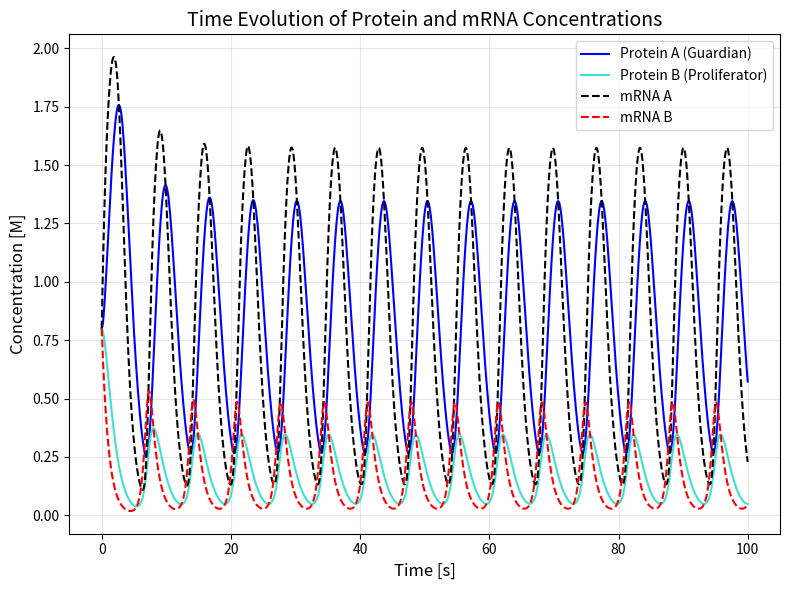
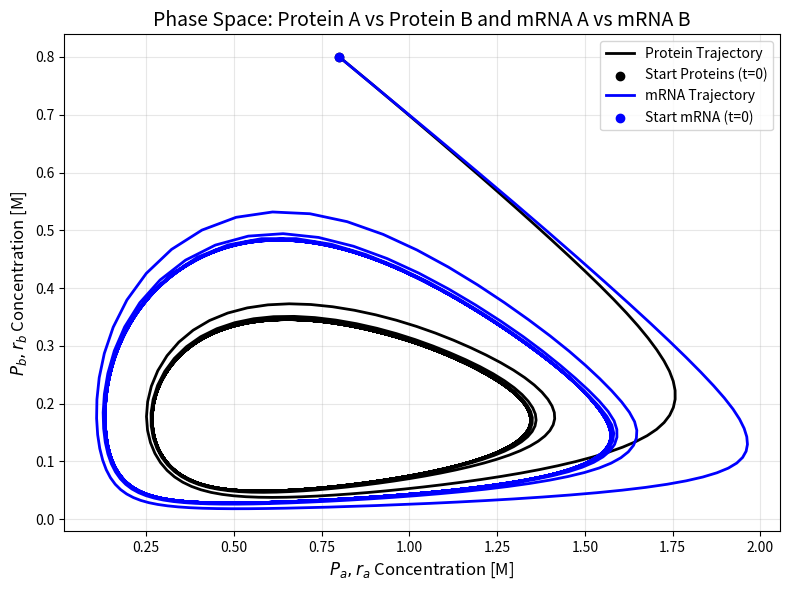
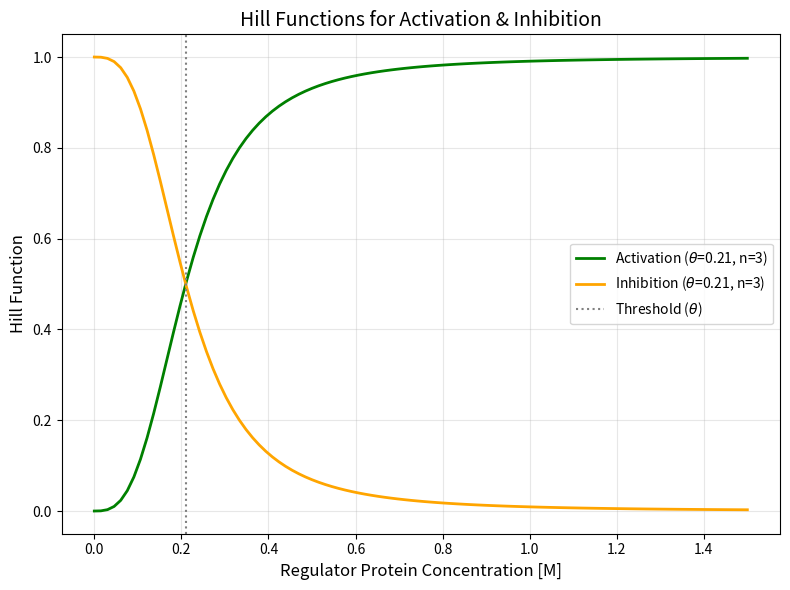
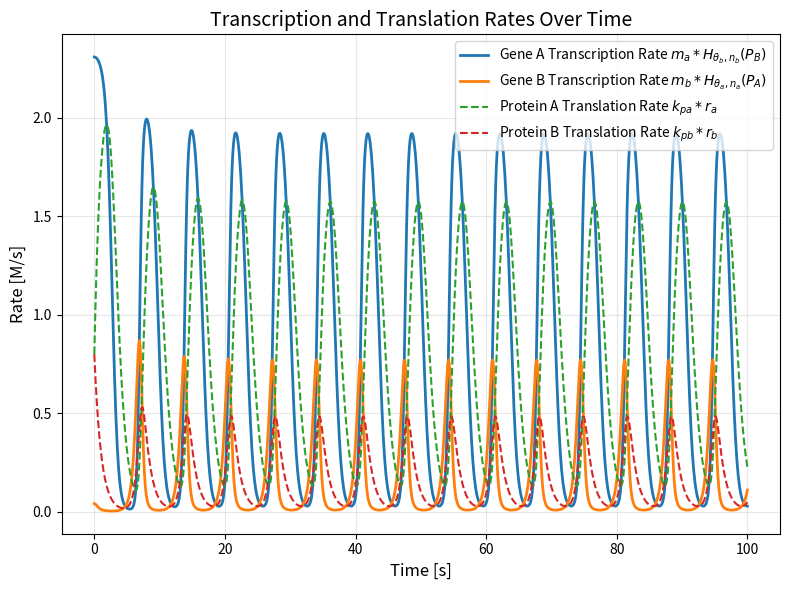
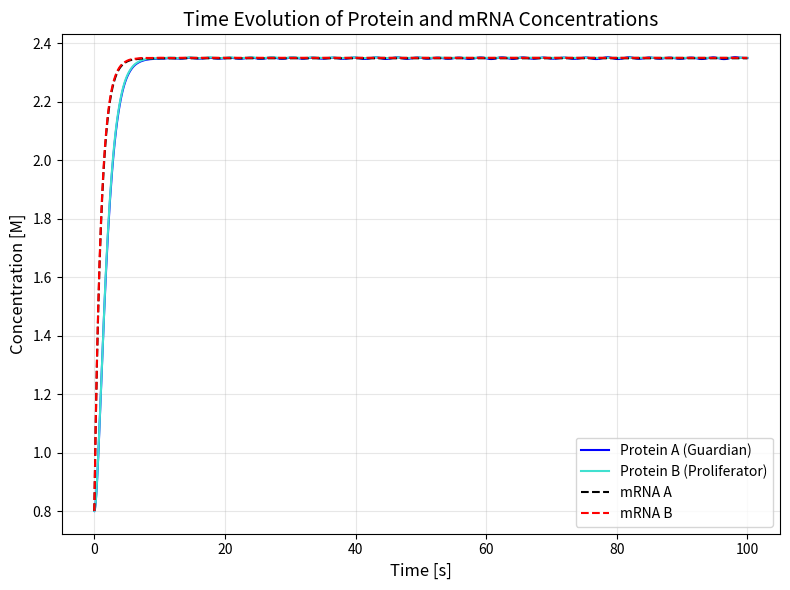
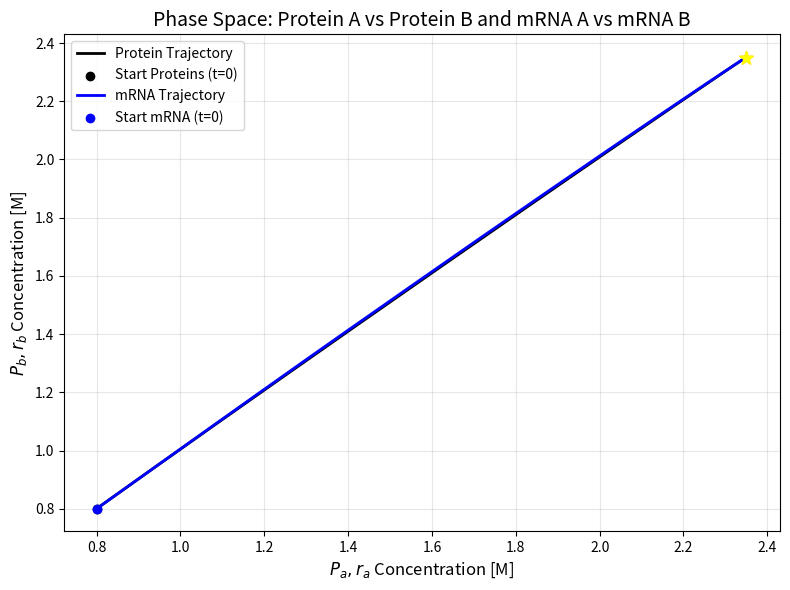
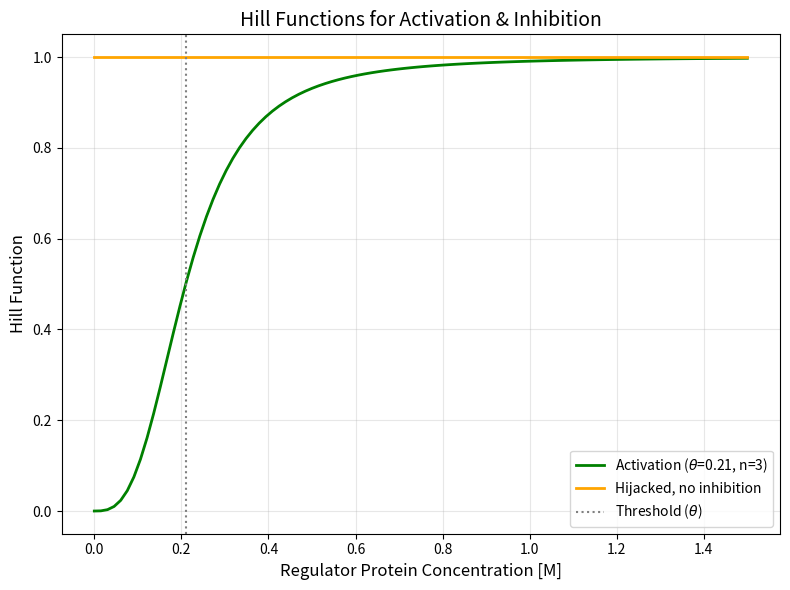
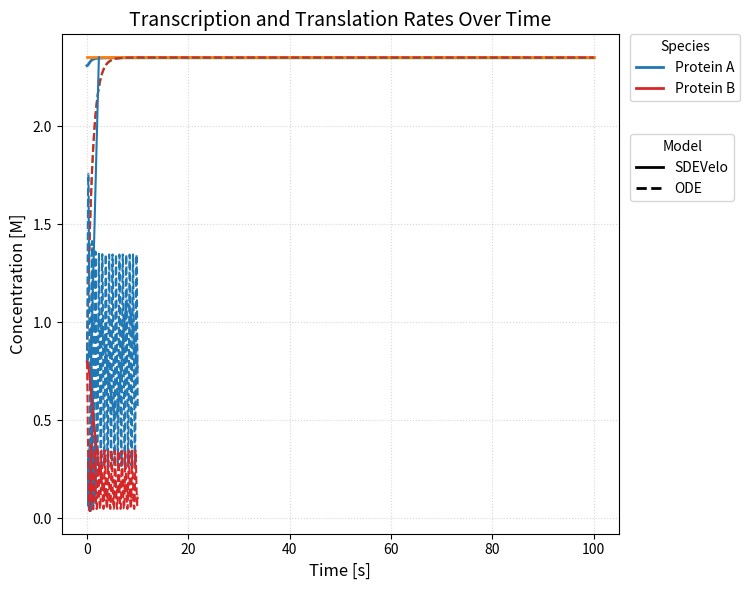
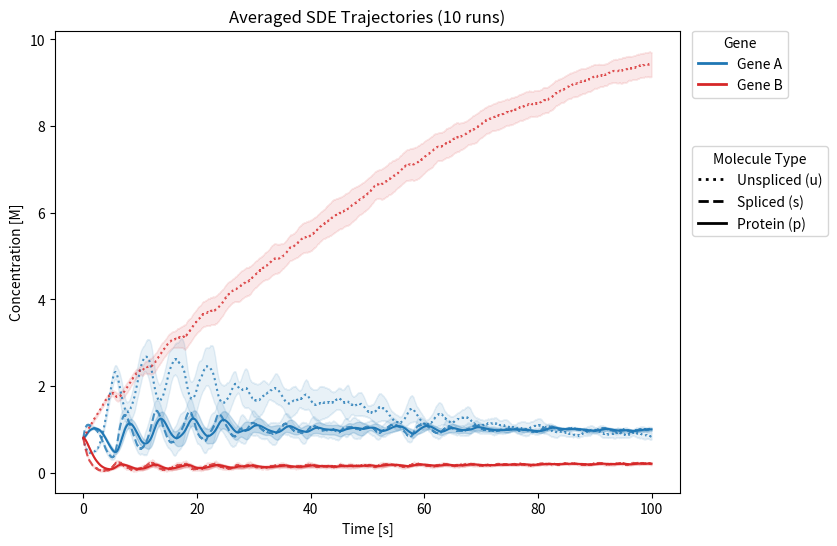

Reproduce these figures in Python, in order.
import os
import numpy as np
import matplotlib.pyplot as plt
from scipy.integrate import solve_ivp
from matplotlib.lines import Line2D


def get_letter_index(letter):
    """
    Helper function to convert a letter (A, C, G, U) to an index (0, 1, 2, 3).
    :param letter: A character representing a nucleotide.
    :return: An integer index corresponding to the nucleotide.
    """
    index = {"A": 0, "U": 1, "G": 2, "C": 3}
    return index.get(letter, ValueError)


def get_exon_intron_state(state):
    """
    Helper function to convert a state index to a string representation (Exon or Intron).
    :param state: An integer index representing the state.
    :return: A string 'Exon' or 'Intron' corresponding to the state.
    """
    index = {0: "E", 1: "I"}
    return index.get(state, "?")


def viterbi_algorithm(sequence, A, B, P):
    """
    Implements the Viterbi algorithm to find the most likely sequence of hidden states.
    :param sequence: The observed sequence (e.g., 'AGCGC').
    :param A: Transition probability matrix.
    :param B: Emission probability matrix.
    :param P: Initial state probabilities.
    :return: The most likely sequence of hidden states.
    """
    n_states = len(P)
    T = len(sequence)

    # Initialize the Viterbi matrix and backpointer
    V = np.zeros((n_states, T))
    backpointer = np.zeros((n_states, T), dtype=int) - 1

    # Initialization step
    for s in range(n_states):
        V[s, 0] = P[s] * B[s, get_letter_index(sequence[0])]

    # Recursion step
    for t in range(1, T):
        for s in range(n_states):
            max_prob = -1
            max_state = 0
            for s_prev in range(n_states):
                prob = (
                    V[s_prev, t - 1]
                    * A[s_prev, s]
                    * B[s, get_letter_index(sequence[t])]
                )
                if prob > max_prob:
                    max_prob = prob
                    max_state = s_prev
            V[s, t] = max_prob
            backpointer[s, t] = max_state

    # Termination step
    best_path_prob = -1
    best_last_state = 0
    for s in range(n_states):
        if V[s, T - 1] > best_path_prob:
            best_path_prob = V[s, T - 1]
            best_last_state = s

    # Backtrack to find the best path
    best_path = [best_last_state]
    for t in range(T - 2, 0, -1):
        best_path.append(backpointer[best_path[-1], t])

    best_path.append(-1)
    best_path.reverse()

    print(backpointer, V)

    for i, s in enumerate(best_path):
        best_path[i] = get_exon_intron_state(s)

    return best_path


def rna_vel(t, u, s, beta, gamma, c, a, b):
    """Calculate the RNA velocity based on the given parameters.
    dudt = alpha - b * u"""

    alpha = c / (1 + np.exp(b * (t - a)))

    dudt = alpha - beta * u

    dsdt = beta * u - gamma * s


def hill_activation(P, theta, n):
    """Calculate the Hill activation function."""
    return P**n / (theta**n + P**n)


def hill_inhibition(P, theta, n):
    """Calculate the Hill inhibition function."""
    return 1 - hill_activation(P, theta, n)


def patient_alpha_ode(t, y, hijack=None):
    """Calculate the derivatives of mRNA and protein for Patient Alpha."""
    ra, rb, P_a, P_b = y
    dra_dt = m_a * hill_activation(P_b, theta_b, n_b) - gamma_a * ra
    if hijack:
        drb_dt = m_b * 1 - gamma_b * rb  # no inhibition on rb
    else:
        drb_dt = m_b * hill_inhibition(P_a, theta_a, n_a) - gamma_b * rb
    dPa_dt = k_pa * ra - delta_pa * P_a
    dPb_dt = k_pb * rb - delta_pb * P_b
    return [dra_dt, drb_dt, dPa_dt, dPb_dt]

def concentration_overtime(sol, t, hijack=None):
    ra, rb, pA, pB = sol.y[0], sol.y[1], sol.y[2], sol.y[3]
    # pA, pB over time
    plt.figure(figsize=(8, 6))
    plt.plot(t, pA, label='Protein A (Guardian)', color = "blue", linewidth=1.5)
    plt.plot(t, pB, label='Protein B (Proliferator)', color = "turquoise", linewidth=1.5)
    plt.plot(t, ra, label='mRNA A',linewidth=1.5, color = "black", linestyle="--")
    plt.plot(t, rb, label='mRNA B', linewidth=1.5, color = "red", linestyle="--")
    plt.xlabel("Time [s]", fontsize=12)
    plt.ylabel("Concentration [M]", fontsize=12)
    plt.title("Time Evolution of Protein and mRNA Concentrations", fontsize=14)
    plt.legend()
    plt.grid(True, alpha=0.3)
    plt.tight_layout()
    if hijack:
        plt.savefig("plots/alpha_1_proteins_mrna_time_hijack.png", dpi=300)
    else:
        plt.savefig("plots/alpha_1_proteins_mrna_time.png", dpi=300)
    plt.show()

def phase_plots(sol, t, hijack=None):
    ra, rb, pA, pB = sol.y[0], sol.y[1], sol.y[2], sol.y[3]
    # phase plot pA vs pB and mRNA_A vs mRNA_B
    plt.figure(figsize=(8, 6))
    plt.plot(pA, pB, color="black", linewidth=2, label="Protein Trajectory")
    plt.scatter([pA[0]], [pB[0]], color="black", zorder=5, label="Start Proteins (t=0)")

    plt.plot(ra, rb, color="blue", linewidth=2, label="mRNA Trajectory")
    plt.scatter([ra[0]], [rb[0]], color="blue", zorder=5, label="Start mRNA (t=0)")
    plt.xlabel("$P_a, r_a$ Concentration [M]", fontsize=12)
    plt.ylabel("$P_b, r_b$ Concentration [M]", fontsize=12)
    plt.title("Phase Space: Protein A vs Protein B and mRNA A vs mRNA B", fontsize=14)
    plt.legend()
    plt.grid(True, alpha=0.3)
    plt.tight_layout()
    if hijack:
        plt.scatter(
        [ra[-1]],
        [rb[-1]],
        color="orange",
        zorder=5,
        s=100,
        marker="*",
        label="End (mRNA Equilibrium)")
        plt.scatter(
        [pA[-1]],
        [pB[-1]],
        color="yellow",
        zorder=5,
        s=100,
        marker="*",
        label="End (Proteins Equilibrium)")
        plt.savefig("plots/alpha_3_phase_space_hijack.png", dpi=300)     
    else:
        plt.savefig("plots/alpha_3_phase_space.png", dpi=300)
    plt.show()

def hill_plots(sol, t, hijack=None):
    ra, rb, pA, pB = sol.y[0], sol.y[1], sol.y[2], sol.y[3]
    # hill Functions
    P_vals = np.linspace(0, 1.5, 100)
    act = hill_activation(P_vals, theta_a, n_a)
    inh = hill_inhibition(P_vals, theta_a, n_a)

    plt.figure(figsize=(8, 6))
    plt.plot(
        P_vals,
        act,
        label=f"Activation ($\\theta$={theta_a}, n={n_a})",
        color="green",
        linewidth=2,
    )
    if hijack:
        plt.plot(
            P_vals,
            np.ones_like(P_vals),
            label=f"Hijacked, no inhibition",
            color="orange",
            linewidth=2,
        )
    else:
        plt.plot(
            P_vals,
            inh,
            label=f"Inhibition ($\\theta$={theta_a}, n={n_a})",
            color="orange",
            linewidth=2,
        )
    plt.axvline(x=theta_a, color="grey", linestyle=":", label="Threshold ($\\theta$)")
    plt.xlabel("Regulator Protein Concentration [M]", fontsize=12)
    plt.ylabel("Hill Function", fontsize=12)
    plt.title("Hill Functions for Activation & Inhibition", fontsize=14)
    plt.legend()
    plt.grid(True, alpha=0.3)
    plt.tight_layout()
    if hijack:
        plt.savefig("plots/alpha_4_hill_functions_hijack.png", dpi=300)
    else:
        plt.savefig("plots/alpha_4_hill_functions.png", dpi=300)
    plt.show()

def plot_rates(sol, t, hijack=None):
    ra, rb, pA, pB = sol.y[0], sol.y[1], sol.y[2], sol.y[3]
    # transcription rates over time (m_a, m_b, hill functions)
    transcription_rate_A = m_a * hill_activation(pB, theta_b, n_b)
    if hijack:
        transcription_rate_B = np.full_like(t, m_b)  # 1*m_b, no inhibition on B
    else:
        transcription_rate_B = m_b * hill_inhibition(pA, theta_a, n_a)

    # translation rates over time (k_pa, k_pb, mRNA concentrations)
    translation_rate_A = k_pa * ra
    translation_rate_B = k_pb * rb

    plt.figure(figsize=(8, 6))
    plt.plot(t, transcription_rate_A, label='Gene A Transcription Rate $m_a * H_{\\theta_b, n_b}(P_B)$', linewidth=2)
    plt.plot(t, transcription_rate_B, label='Gene B Transcription Rate $m_b * H_{\\theta_a, n_a}(P_A)$', linewidth=2)
    plt.plot(t, translation_rate_A, label='Protein A Translation Rate $k_{pa} * r_a$', linewidth=1.5, linestyle='--')
    plt.plot(t, translation_rate_B, label='Protein B Translation Rate $k_{pb} * r_b$', linewidth=1.5, linestyle='--')
    plt.xlabel("Time [s]", fontsize=12)
    plt.ylabel("Rate [M/s]", fontsize=12)
    plt.title("Transcription and Translation Rates Over Time", fontsize=14)
    plt.legend()
    plt.grid(True, alpha=0.3)
    plt.tight_layout()
    if hijack:
        plt.savefig("plots/alpha_5_rates_hijack.png", dpi=300)
    else:
        plt.savefig("plots/alpha_5_rates.png", dpi=300)
    plt.show()

def solve_sde_velo(dt, steps):
    t = np.linspace(0, steps * dt, steps)

    # empty arrays:
    u = np.zeros((2, steps))
    s = np.zeros((2, steps))
    p = np.zeros((2, steps))

    # initial concentrations:
    u[:, 0] = 0.8
    s[:, 0] = 0.8
    p[:, 0] = 0.8

    for i in range(steps - 1):
        alpha = c / (1 + np.exp(b * (t[i] - a)))
        activation_of_A = hill_activation(p[1, i], theta[1], n[1])
        inhibition_of_B = hill_inhibition(p[0, i], theta[0], n[0])

        beta_star = np.array([beta[0] * activation_of_A, beta[1] * inhibition_of_B])

        dW1 = np.random.normal(0, np.sqrt(dt), 2)
        dW2 = np.random.normal(0, np.sqrt(dt), 2)

        du = (alpha - beta_star * u[:, i]) * dt + sigma_1 * dW1
        u[:, i + 1] = np.maximum(0, u[:, i] + du)

        ds = (beta_star * u[:, i] - gamma * s[:, i]) * dt + sigma_2 * dW2
        s[:, i + 1] = np.maximum(0, s[:, i] + ds)

        dp = (k_P * s[:, i] - delta * p[:, i]) * dt
        p[:, i + 1] = np.maximum(0, p[:, i] + dp)

    return u, s, p, t


def plot_ode_sdevelo(sol_ode, sol_sde, label_ode, label_sde, savefig=None):
    ra, rb, pA, pB = sol_ode.y
    u, s, p, t = sol_sde
    plt.plot(p[0], p[1], label=label_sde, color="tab:red")
    # plt.axvline(theta[0], color="gray", linestyle="--", label="Binding Threshold (θ)")
    # plt.axhline(theta[1], color="gray", linestyle="--")
    plt.plot(sol_ode.y[2], sol_ode.y[3], label=label_ode, color="tab:blue")

    plt.xlabel("Protein A Concentration [M]")
    plt.ylabel("Protein B Concentration [M]")
    plt.legend()
    plt.grid(True, which="both", linestyle=":", alpha=0.5)

    # plt.scatter(p[0, -1], p[1, -1], color="black", zorder=5)
    # plt.annotate(
    #     "Final State", (p[0, -1], p[1, -1]), textcoords="offset points", xytext=(10, -10)
    # )
    if savefig is not None:
        plt.savefig(f"plots/{savefig}")
    plt.show()


def sdevelo_multiplot(n_runs, dt, steps, savefig=None):
    t = np.linspace(0, steps * dt, steps)
    all_results = [solve_sde_velo(dt, steps) for _ in range(n_runs)]
    protein_runs = np.array([res[2] for res in all_results])
    mean_p = np.mean(protein_runs, axis=0)
    err_p = 1.96 * (np.std(protein_runs, axis=0) / np.sqrt(n_runs))

    plt.plot(t, mean_p[0], color="tab:blue")
    plt.fill_between(
        t, mean_p[0] - err_p[0], mean_p[0] + err_p[0], color="tab:blue", alpha=0.2
    )
    plt.plot(t, sol_alpha_regular.y[2], color="tab:blue", linestyle="--")

    plt.plot(t, mean_p[1], color="tab:red")
    plt.fill_between(
        t, mean_p[1] - err_p[1], mean_p[1] + err_p[1], color="tab:red", alpha=0.2
    )
    plt.plot(t, sol_alpha_regular.y[3], color="tab:red", linestyle="--")

    species_handles = [
        Line2D([0], [0], color="tab:blue", lw=2, label="Protein A"),
        Line2D([0], [0], color="tab:red", lw=2, label="Protein B"),
    ]
    model_handles = [
        Line2D([0], [0], color="black", lw=2, linestyle="-", label="SDEVelo"),
        Line2D([0], [0], color="black", lw=2, linestyle="--", label="ODE"),
    ]

    ax = plt.gca()

    plt.subplots_adjust(right=0.78)

    leg_species = ax.legend(
        handles=species_handles,
        title="Species",
        loc="upper left",
        bbox_to_anchor=(1.02, 1.00),
        borderaxespad=0.0,
    )
    ax.add_artist(leg_species)

    ax.legend(
        handles=model_handles,
        title="Model",
        loc="upper left",
        bbox_to_anchor=(1.02, 0.80),
        borderaxespad=0.0,
    )

    plt.xlabel("Time [s]")
    plt.ylabel("Concentration [M]")

    if savefig is not None:
        plt.savefig(f"plots/{savefig}")
    plt.show()


def plot_sdevelo_concentrations(n_runs: int, dt: float, steps: int):
    all_u = np.zeros((n_runs, 2, steps))
    all_s = np.zeros((n_runs, 2, steps))
    all_p = np.zeros((n_runs, 2, steps))

    for i in range(n_runs):
        u, s, p, t = solve_sde_velo(dt, steps)
        all_u[i] = u
        all_s[i] = s
        all_p[i] = p

    # 2. Calculate Means and Standard Errors
    mean_u = np.mean(all_u, axis=0)
    mean_s = np.mean(all_s, axis=0)
    mean_p = np.mean(all_p, axis=0)

    # 95% Confidence Interval (1.96 * Standard Error)
    err_u = 1.96 * (np.std(all_u, axis=0) / np.sqrt(n_runs))
    err_s = 1.96 * (np.std(all_s, axis=0) / np.sqrt(n_runs))
    err_p = 1.96 * (np.std(all_p, axis=0) / np.sqrt(n_runs))

    # 3. Plotting
    fig, ax = plt.subplots(figsize=(10, 6))

    # Define styling: Colors for genes, linestyles for molecule types
    styles = [
        {"mean": mean_u, "err": err_u, "ls": ":", "alpha_line": 0.8, "alpha_fill": 0.1},
        {
            "mean": mean_s,
            "err": err_s,
            "ls": "--",
            "alpha_line": 0.8,
            "alpha_fill": 0.1,
        },
        {"mean": mean_p, "err": err_p, "ls": "-", "alpha_line": 1.0, "alpha_fill": 0.2},
    ]

    colors = ["tab:blue", "tab:red"]  # Gene A, Gene B

    # Loop through genes and styles to plot lines and fill_betweens
    for gene_idx, color in enumerate(colors):
        for style in styles:
            # Plot mean line
            ax.plot(
                t,
                style["mean"][gene_idx],
                color=color,
                linestyle=style["ls"],
                alpha=style["alpha_line"],
            )
            # Plot shaded error region
            ax.fill_between(
                t,
                style["mean"][gene_idx] - style["err"][gene_idx],
                style["mean"][gene_idx] + style["err"][gene_idx],
                color=color,
                alpha=style["alpha_fill"],
            )

    # 4. Create Custom Legends
    gene_handles = [
        Line2D([0], [0], color="tab:blue", lw=2, label="Gene A"),
        Line2D([0], [0], color="tab:red", lw=2, label="Gene B"),
    ]

    molecule_handles = [
        Line2D([0], [0], color="black", lw=2, linestyle=":", label="Unspliced (u)"),
        Line2D([0], [0], color="black", lw=2, linestyle="--", label="Spliced (s)"),
        Line2D([0], [0], color="black", lw=2, linestyle="-", label="Protein (p)"),
    ]

    # Adjust layout and add legends
    plt.subplots_adjust(right=0.75)

    leg_genes = ax.legend(
        handles=gene_handles,
        title="Gene",
        loc="upper left",
        bbox_to_anchor=(1.02, 1.00),
        borderaxespad=0.0,
    )
    ax.add_artist(leg_genes)

    ax.legend(
        handles=molecule_handles,
        title="Molecule Type",
        loc="upper left",
        bbox_to_anchor=(1.02, 0.75),
        borderaxespad=0.0,
    )

    plt.xlabel("Time [s]")
    plt.ylabel("Concentration [M]")
    plt.title(f"Averaged SDE Trajectories ({n_runs} runs)")

    plt.savefig("plots/Multirun_SDE_Trajectory.png", dpi=300, bbox_inches="tight")
    plt.show()


if __name__ == "__main__":
    np.random.seed(3)

    os.makedirs("plots/", exist_ok=True)

    ### Task 1: Patient alpha ###

    # (a) Identify the Regulatory Mechanism: Analyze the sequence AGCGC to infer which regulatory
    # mechanism (I or II) is active in this cell line.
    # * Hint: The classification of the total RNA-sequence data should be carried out using the Viterbi
    # algorithm. Use the HMM parameters specified in Tables 1, 2, and 3.

    sequence = "AGCGC"

    B = np.array(
        [[0.25, 0.25, 0.25, 0.25], [0.4, 0.4, 0.05, 0.15]]
    )  # Emission probabilities for the HMM states

    A = np.array(
        [[0.9, 0.1], [0.2, 0.8]]
    )  # Transition probabilities for the HMM states

    P = [0.5, 0.5]  # Initial state probabilities

    path = viterbi_algorithm(sequence, A, B, P)
    print(f"Most likely sequence of hidden states for {sequence}:", path)

    # (b) Based on the mechanism you identified for patient alpha, choose the appropriate mathematical
    # framework to model the gene regulation dynamics ODE model vs SDEVelo model. Also, the choice of
    # model formulation may depend on the observed mRNA status. Parameter values for these models are
    # given in Tables 4 and 5, respectively. Ensure to present relevant graphs/visualizations.

    # Trascription problem: use ODE (assumption: simple two-gene network)
    m_a, m_b = 2.35, 2.35  # unit
    gamma_a, gamma_b = 1, 1  # s-1
    k_pa, k_pb = 1.0, 1.0  # s-1
    theta_a, theta_b = 0.21, 0.21  # M
    n_a, n_b = (
        3,
        3,
    )  # hill coefficient (assumption: use hill and not PWL activation because of low n coefficients)
    delta_pa, delta_pb = 1.0, 1.0  # s-1
    mRNA_a, mRNA_b = 0.8, 0.8  # M
    P_a, P_b = 0.8, 0.8  # M

    t_eval = np.linspace(0, 100, 1000)
    y0 = [mRNA_a, mRNA_b, P_a, P_b]

    sol_alpha = solve_ivp(patient_alpha_ode, [0, 100], y0, t_eval=t_eval, args=(True,))
    sol_alpha_regular = solve_ivp(
        patient_alpha_ode, [0, 100], y0, t_eval=t_eval, args=(False,)
    )

    # regular
    concentration_overtime(sol_alpha_regular, t_eval, hijack=False)
    phase_plots(sol_alpha_regular, t_eval, hijack=False)
    hill_plots(sol_alpha_regular, t_eval, hijack=False)
    plot_rates(sol_alpha_regular, t_eval, hijack=False)

    # hijack 
    concentration_overtime(sol_alpha, t_eval, hijack=True)
    phase_plots(sol_alpha, t_eval, hijack=True)
    hill_plots(sol_alpha, t_eval, hijack=True)
    plot_rates(sol_alpha, t_eval, hijack=True)

    ## patient beta

    ### Task 2: Analysis of Patient Sample Beta ###

    # Next analyze “Patient Beta”, a cell line derived from a highly aggressive and fast-growing tumor. The
    # RNA-seq data for the PROLIFERATOR gene in this sample is dominated by the sequence AUUAU.
    # Repeat the full analysis pipeline (a) and (b) from Patient Alpha for this new sample.

    sequence = "AUUAU"

    path = viterbi_algorithm(sequence, A, B, P)
    print(f"Most likely sequence of hidden states for {sequence}:", path)

    a = np.array([1.0, 0.25])
    b = np.array([0.0005, 0.0005])
    c = np.array([2.0, 0.5])
    beta = np.array([2.35, 2.35])
    gamma = np.array([1.0, 1.0])
    n = np.array([3, 3])
    theta = np.array([0.21, 0.21])
    k_P = np.array([1.0, 1.0])
    m = np.array([2.35, 2.35])
    delta = np.array([1.0, 1.0])
    sigma_1 = np.array([0.05, 0.05])
    sigma_2 = np.array([0.05, 0.05])

    plot_ode_sdevelo(
        sol_alpha, solve_sde_velo(0.01, 10000), "Patient Alpha", "Patient Beta"
    )
    plot_ode_sdevelo(
        sol_alpha_regular, solve_sde_velo(0.01, 10000), "Patient Alpha", "Patient Beta"
    )

    sdevelo_multiplot(10, 0.01, 1000)

    plot_sdevelo_concentrations(10, 0.01, 10000)

    ### Task 3: Comparative Analysis & Diagnosis ###

    # Synthesize your findings from Patient Alpha and Patient Beta to deliver a diagnosis.
    # Compare the protein phase portraits for Patient Alpha and Patient Beta. Describe the dynamic
    # behaviors observed in each plot. What do these different behaviors imply about the cellular "fate" of
    # each sample? Justify your conclusions based on the trajectories in your plots.
